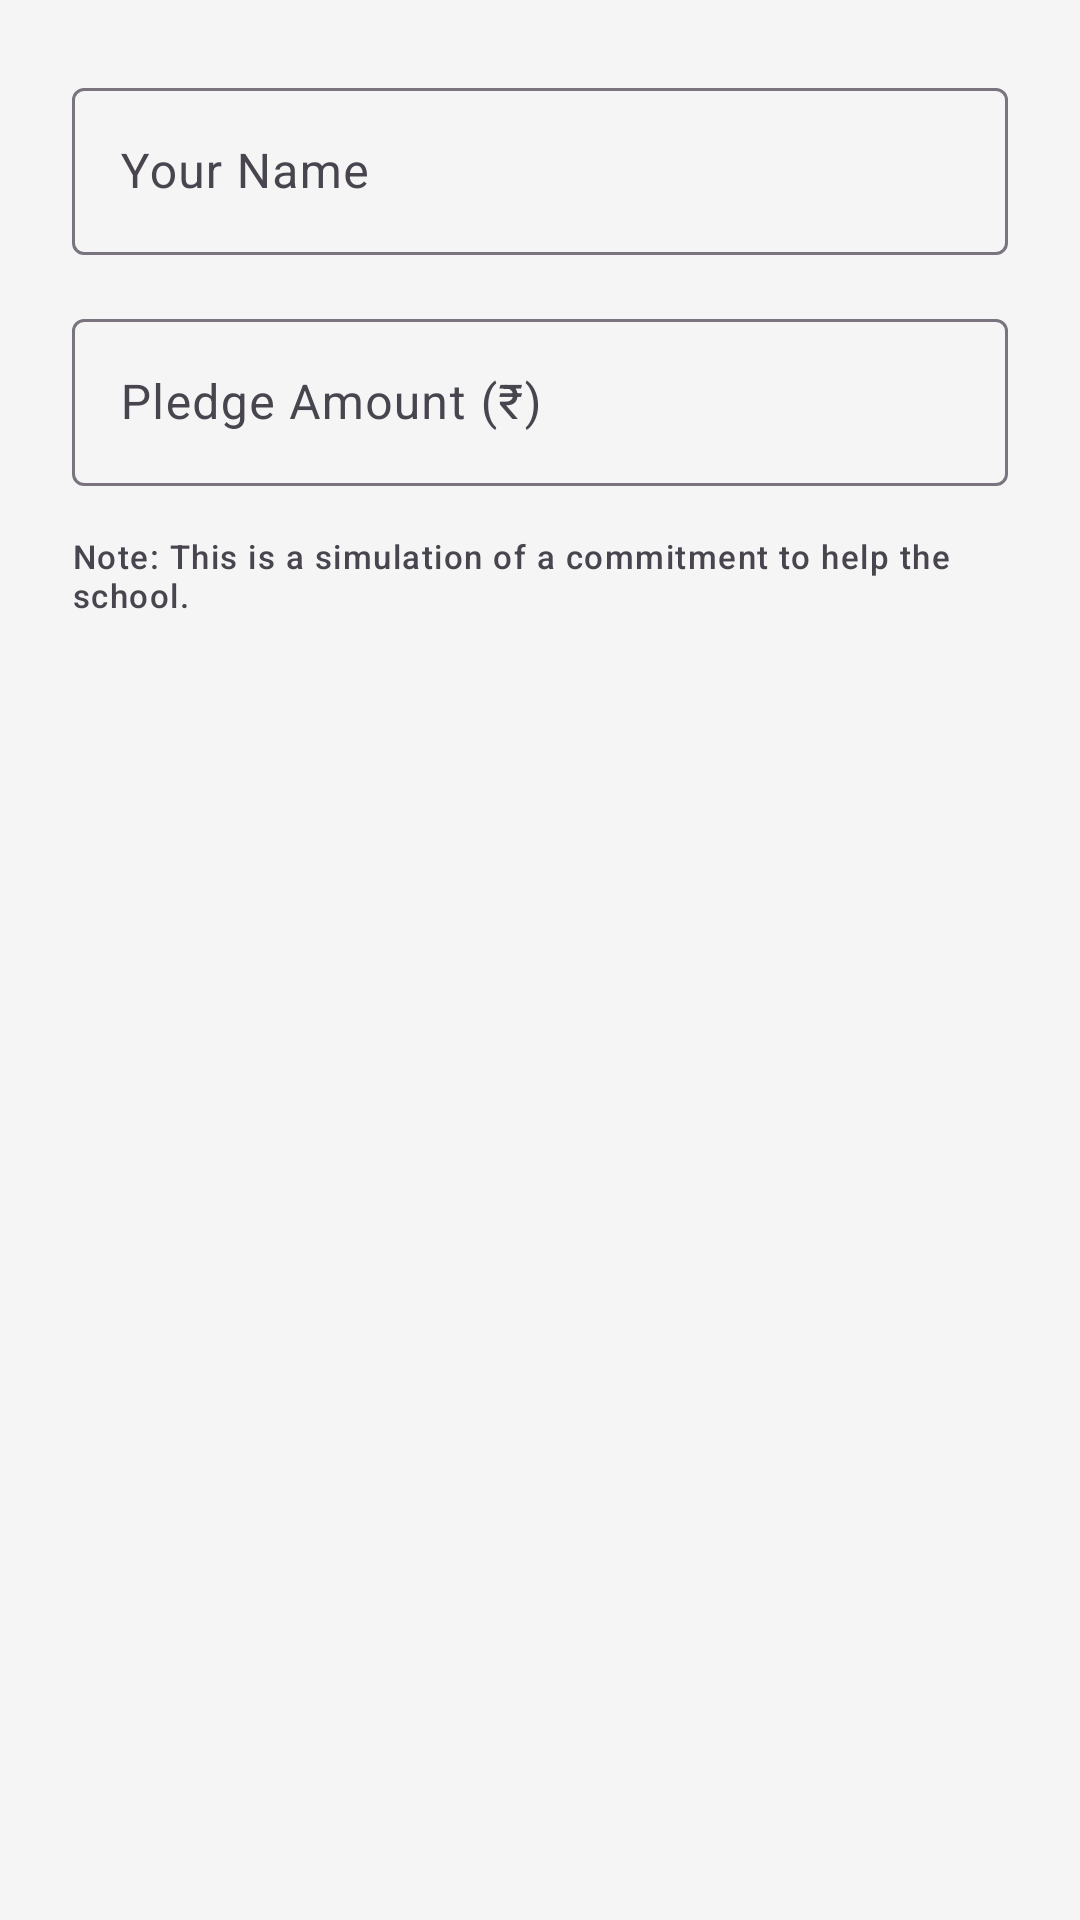

Reconstruct the res/layout file that produces this screen, plus the resources it refers to.
<!-- AndroidManifest.xml: application theme Theme.ShaaleVikas -->
<!-- res/layout/dialog_pledge.xml -->
<?xml version="1.0" encoding="utf-8"?>
<LinearLayout xmlns:android="http://schemas.android.com/apk/res/android"
    android:layout_width="match_parent"
    android:layout_height="wrap_content"
    android:orientation="vertical"
    android:padding="24dp">

    <com.google.android.material.textfield.TextInputLayout
        android:layout_width="match_parent"
        android:layout_height="wrap_content"
        android:hint="@string/donor_name_hint"
        style="@style/Widget.Material3.TextInputLayout.OutlinedBox">
        <com.google.android.material.textfield.TextInputEditText
            android:id="@+id/etDonorName"
            android:layout_width="match_parent"
            android:layout_height="wrap_content"
            android:inputType="textPersonName" />
    </com.google.android.material.textfield.TextInputLayout>

    <com.google.android.material.textfield.TextInputLayout
        android:layout_width="match_parent"
        android:layout_height="wrap_content"
        android:layout_marginTop="16dp"
        android:hint="@string/pledge_amount_hint"
        style="@style/Widget.Material3.TextInputLayout.OutlinedBox">
        <com.google.android.material.textfield.TextInputEditText
            android:id="@+id/etAmount"
            android:layout_width="match_parent"
            android:layout_height="wrap_content"
            android:inputType="numberDecimal" />
    </com.google.android.material.textfield.TextInputLayout>

    <TextView
        android:layout_width="match_parent"
        android:layout_height="wrap_content"
        android:layout_marginTop="16dp"
        android:text="@string/pledge_note"
        android:textAppearance="@style/TextAppearance.Material3.LabelSmall"
        android:textColor="?android:attr/textColorSecondary" />

</LinearLayout>
<!-- resources referenced by this layout -->
<resources>
  <string name="donor_name_hint">Your Name</string>
  <string name="pledge_amount_hint">Pledge Amount (₹)</string>
  <string name="pledge_note">Note: This is a simulation of a commitment to help the school.</string>
  <style name="Theme.ShaaleVikas" parent="Base.Theme.ShaaleVikas" />
  <style name="Base.Theme.ShaaleVikas" parent="Theme.Material3.DayNight.NoActionBar">
          <item name="colorPrimary">@color/primary</item>
          <item name="colorOnPrimary">@color/white</item>
          <item name="colorPrimaryContainer">@color/primary_container</item>
          <item name="colorSecondary">@color/secondary</item>
          <item name="colorOnSecondary">@color/white</item>
          <item name="android:windowBackground">@color/background</item>
      </style>
  <color name="primary">#2E7D32</color>
  <color name="white">#FFFFFFFF</color>
  <color name="primary_container">#C8E6C9</color>
  <color name="secondary">#1565C0</color>
  <color name="background">#F5F5F5</color>
</resources>
